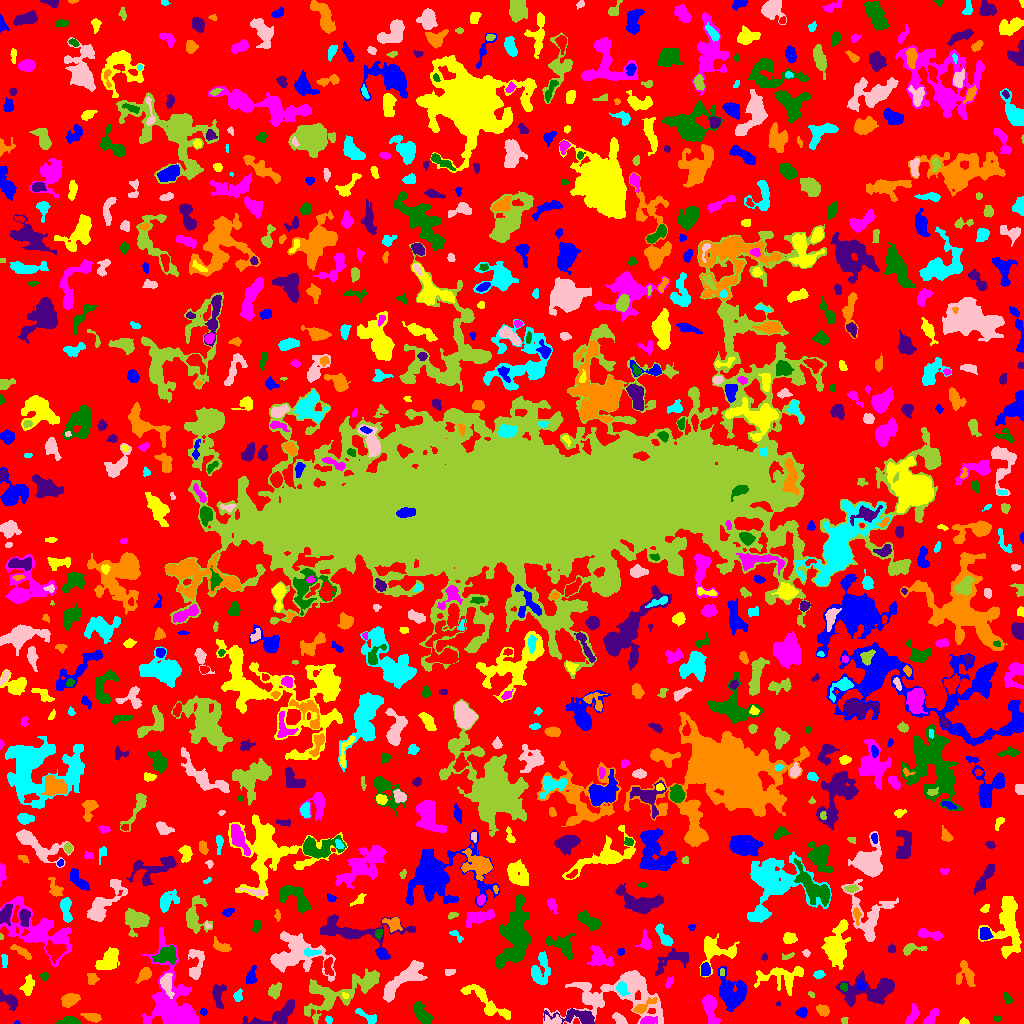

Data behind this chart, as committed beside it:
ID, X, Y, A, B, theta, total_flux, mu_max, mu_median, mu_mean, R_fwhm, R_e, R10, R90, x_start, x_end, y_start, y_end, area, greylevel
0, 509.4, 515.7, 307.4, 299.2, -0.5523, 1038462, 14.0, 1.0, 1.501, 16.68, 217.3, 82.57, 355.6, 0, 1023, 0, 1023, 691617, 1.501
1, 16.91, 1.044, 1.279, 1.01, -0.02961, 45.0, 5.0, 2.0, 2.143, 1.596, 1.262, 0.0, 2.185, 14, 20, 0, 3, 21, 5.143
2, 963.6, 1.44, 2.037, 1.302, -0.04113, 84.0, 4.0, 1.0, 1.585, 2.877, 1.954, 0.7979, 3.141, 959, 969, 0, 6, 53, 5.585
3, 912.5, 8.573, 5.673, 2.269, 1.169, 431.0, 6.0, 3.0, 2.628, 5.14, 3.949, 1.596, 6.129, 905, 919, 0, 20, 164, 5.628
4, 68.63, 2.505, 4.864, 2.016, 0.02204, 857.0, 12.0, 5.0, 5.951, 4.583, 3.656, 1.493, 5.863, 56, 80, 0, 7, 144, 7.951
5, 279.6, 9.431, 13.31, 4.181, 0.3644, 1342, 10.0, 2.0, 2.969, 5.202, 6.077, 2.111, 10.16, 242, 294, 0, 24, 452, 5.969
6, 92.62, 6.315, 4.478, 2.059, -0.2369, 365.0, 5.0, 2.0, 2.535, 4.618, 3.742, 1.493, 5.809, 80, 101, 1, 10, 144, 5.535
7, 328.6, 3.58, 1.881, 1.528, -0.8052, 81.0, 4.0, 1.0, 1.528, 2.821, 2.111, 0.7979, 3.385, 325, 332, 0, 8, 53, 6.528
8, 619.6, 4.026, 3.863, 2.165, -0.6608, 352.0, 5.0, 3.0, 2.839, 4.918, 3.613, 1.493, 5.441, 612, 627, 0, 11, 124, 5.839
9, 844.5, 3.164, 1.571, 1.474, -0.3559, 55.0, 3.0, 1.0, 1.196, 2.326, 1.954, 0.5642, 3.038, 841, 848, 0, 6, 46, 5.196
10, 674.3, 4.719, 2.309, 1.788, 1.117, 89.0, 3.0, 1.0, 1.06, 2.706, 2.394, 0.7979, 3.949, 670, 681, 0, 10, 84, 5.06
11, 801.9, 11.08, 2.75, 2.234, 0.2466, 235.0, 5.0, 2.0, 2.304, 3.7, 3.09, 1.128, 4.82, 795, 807, 6, 16, 102, 5.304
12, 503.9, 10.42, 2.341, 1.308, -0.4896, 113.0, 5.0, 2.0, 2.173, 2.459, 2.185, 0.7979, 3.478, 500, 508, 6, 13, 52, 7.173
13, 647.7, 2.619, 3.796, 1.799, 0.137, 423.0, 8.0, 3.0, 3.357, 4.222, 3.192, 1.262, 5.171, 640, 657, 0, 7, 126, 10.36
14, 996.8, 4.622, 1.792, 1.402, -0.03491, 82.0, 4.0, 2.0, 1.822, 2.821, 1.954, 0.7979, 3.241, 993, 1000, 2, 8, 45, 6.822
15, 577.2, 7.045, 12.36, 3.264, -0.08574, 1080, 7.0, 3.0, 2.842, 6.05, 6.05, 2.326, 9.608, 544, 594, 0, 15, 380, 6.842
16, 822.9, 13.15, 3.243, 2.343, -0.5518, 436.0, 7.0, 3.0, 3.354, 4.146, 3.523, 1.382, 5.557, 816, 829, 7, 19, 130, 6.354
17, 367, 6.433, 7.064, 2.132, -0.609, 441.0, 8.0, 3.0, 2.827, 3.742, 3.742, 1.382, 5.917, 355, 376, 0, 15, 156, 5.827
18, 552.9, 2.849, 5.141, 2.109, 0.02736, 279.0, 5.0, 2.0, 2.232, 3.949, 3.432, 1.262, 5.441, 544, 561, 0, 9, 125, 8.232
19, 329.3, 28.27, 18.23, 9.032, 0.3842, 2502, 8.0, 2.0, 2.517, 8.195, 9.045, 3.29, 15.26, 304, 379, 0, 55, 994, 5.517
20, 767.4, 8.713, 8.073, 2.677, -0.5237, 505.0, 5.0, 2.0, 1.996, 4.983, 4.853, 1.954, 7.979, 756, 781, 0, 19, 253, 4.996
21, 203.4, 11.5, 1.74, 1.54, 0.0, 66.0, 3.0, 1.0, 1.375, 2.523, 2.111, 0.7979, 3.338, 200, 207, 8, 15, 48, 5.375
22, 484.8, 21.97, 13.81, 3.97, -0.7326, 1051, 8.0, 2.0, 2.336, 4.687, 6.308, 2.111, 10.4, 460, 510, 4, 39, 450, 5.336
23, 930.4, 5.089, 5.067, 1.878, 0.9018, 326.0, 7.0, 2.0, 2.145, 2.932, 3.478, 1.262, 5.499, 923, 938, 0, 15, 152, 6.145
24, 421.1, 10.47, 5.969, 2.952, -0.931, 818.0, 7.0, 3.0, 2.985, 5.046, 4.886, 1.871, 8.078, 413, 433, 0, 22, 274, 5.985
25, 777.9, 19.76, 1.201, 0.9212, 0.05276, 33.0, 3.0, 1.5, 1.5, 1.871, 1.382, 0.5642, 2.111, 776, 780, 18, 22, 22, 5.5
26, 641.9, 15.67, 6.654, 2.044, 0.5945, 279.0, 7.0, 1.0, 1.632, 2.877, 3.141, 1.128, 5.809, 633, 657, 10, 26, 171, 7.632
27, 238, 27.62, 3.122, 2.135, 1.334, 326.0, 6.0, 3.0, 3.505, 4.754, 3.29, 1.262, 4.886, 233, 242, 22, 35, 93, 5.505
28, 403.4, 43.69, 14.41, 4.511, 0.6764, 2766, 10.0, 4.0, 4.242, 9.236, 8.722, 3.432, 13.03, 383, 427, 21, 63, 652, 6.242
29, 274.9, 32.76, 3.871, 2.653, 1.088, 553.0, 7.0, 3.0, 3.352, 4.918, 3.989, 1.596, 6.206, 268, 281, 24, 41, 165, 6.352
30, 914.1, 31.94, 2.764, 1.542, 1.263, 125.0, 4.0, 2.0, 1.953, 3.568, 2.394, 0.9772, 3.827, 912, 918, 25, 37, 64, 5.953
31, 730.4, 29.72, 8.356, 5.958, -1.136, 2507, 11.0, 3.0, 3.602, 7.092, 7.378, 2.821, 12.54, 718, 746, 12, 57, 696, 6.602
32, 345.3, 27.85, 1.888, 1.303, -0.7114, 60.0, 3.0, 1.5, 1.5, 2.523, 1.954, 0.5642, 3.038, 342, 349, 25, 31, 40, 8.5
33, 709.9, 15.2, 7.45, 2.688, -1.341, 1082, 8.0, 3.0, 3.279, 6.887, 5.232, 2.111, 8.195, 702, 721, 0, 29, 330, 7.279
34, 1007, 25.11, 3.346, 1.645, -1.067, 133.0, 5.0, 2.0, 1.663, 1.871, 2.877, 0.9772, 4.478, 1003, 1012, 20, 31, 80, 5.662
35, 8.802, 23.17, 5.899, 2.752, -0.6567, 561.0, 7.0, 3.0, 2.723, 4.37, 4.406, 1.693, 6.933, 0, 17, 13, 34, 206, 5.723
36, 70.23, 23.99, 4.528, 2.725, 0.3479, 679.0, 7.0, 3.0, 3.233, 5.47, 4.406, 1.784, 6.887, 61, 80, 16, 30, 210, 6.233
37, 621.9, 35.11, 2.974, 2.226, -1.103, 328.0, 6.0, 2.0, 2.394, 4.37, 3.241, 1.262, 5.14, 616, 630, 28, 42, 137, 10.39
38, 166.3, 40.61, 5.119, 2.803, -1.357, 808.0, 9.0, 3.0, 3.575, 4.72, 4.26, 1.596, 7.136, 160, 174, 25, 50, 226, 10.58
39, 810.9, 29.23, 1.905, 1.305, -0.6056, 66.0, 3.0, 2.0, 1.737, 2.646, 1.871, 0.7979, 2.985, 808, 814, 26, 32, 38, 5.737
40, 59.11, 35.87, 1.722, 1.441, -0.3283, 70.0, 3.0, 1.0, 1.346, 2.646, 2.034, 0.7979, 3.192, 56, 63, 33, 40, 52, 5.346
41, 861, 37.85, 2.537, 2.088, -1.569, 130.0, 3.0, 2.0, 1.688, 3.7, 2.821, 1.128, 4.37, 857, 866, 34, 44, 77, 8.688
42, 27.9, 37.31, 4.917, 2.816, 1.305, 662.0, 7.0, 3.0, 3.559, 5.14, 4.478, 1.784, 6.887, 19, 34, 28, 49, 186, 5.559
43, 173.5, 19.12, 21.61, 10.89, -1.278, 6552, 15.0, 3.0, 3.905, 6.956, 11.59, 3.949, 19.39, 142, 198, 0, 96, 1678, 6.905
44, 844.2, 36.67, 1.934, 1.657, -0.2005, 131.0, 5.0, 2.0, 2.22, 2.821, 2.257, 0.7979, 3.478, 840, 847, 32, 40, 59, 9.22
45, 217.6, 28.22, 6.218, 2.721, -1.522, 532.0, 6.0, 2.0, 2.429, 5.412, 4.478, 1.693, 7.181, 212, 226, 15, 39, 219, 5.429
46, 144.5, 49.26, 3.819, 2.398, 0.7916, 617.0, 9.0, 3.0, 3.881, 4.222, 3.656, 1.382, 6.024, 135, 151, 40, 56, 159, 6.881
47, 540.4, 52.04, 8.854, 4.494, 1.444, 1173, 8.0, 3.0, 2.992, 6.283, 6.155, 2.185, 9.788, 531, 550, 39, 72, 392, 5.992
48, 621.2, 30.02, 26.86, 13.19, 0.04814, 5984, 11.0, 3.0, 3.457, 7.356, 13.36, 4.549, 21.23, 543, 663, 0, 53, 1731, 5.457
49, 369.1, 42.4, 4.361, 2.416, 0.7511, 770.0, 10.0, 3.0, 4.118, 4.82, 4.029, 1.493, 6.652, 361, 377, 33, 50, 187, 8.118
50, 125, 49.48, 4.967, 2.26, 0.6788, 386.0, 6.0, 2.0, 2.608, 4.618, 3.523, 1.382, 5.726, 113, 131, 42, 56, 148, 5.608
51, 251, 46.34, 4.254, 2.383, 1.357, 366.0, 5.0, 2.0, 2.44, 4.687, 3.742, 1.493, 5.917, 246, 257, 40, 58, 150, 5.44
52, 783.1, 46.34, 12.05, 6.347, 0.001323, 1262, 7.0, 2.0, 2.246, 5.726, 6.933, 2.523, 11.59, 754, 803, 28, 57, 562, 5.246
53, 669.2, 41.38, 3.027, 1.48, 1.16, 108.0, 4.0, 1.0, 1.44, 3.338, 2.646, 0.9772, 4.107, 665, 673, 35, 47, 75, 5.44
54, 44.74, 47.04, 2.074, 2.05, -0.5082, 190.0, 7.0, 3.0, 2.969, 2.523, 2.523, 0.7979, 4.029, 40, 49, 43, 51, 64, 5.969
55, 871.7, 32.24, 14.67, 6.484, 0.09541, 3256, 13.0, 3.0, 3.721, 6.652, 8.349, 2.985, 13.98, 835, 894, 17, 53, 875, 6.721
56, 91.31, 44.52, 2.715, 2.374, 1.387, 248.0, 5.0, 2.0, 2.214, 3.909, 3.09, 1.128, 4.754, 87, 99, 39, 50, 112, 6.214
57, 819.3, 48.95, 2.499, 1.749, 0.5245, 115.0, 4.0, 1.0, 1.369, 3.338, 2.523, 0.9772, 4.068, 813, 825, 45, 53, 84, 5.369
58, 450.6, 51.78, 2.045, 1.337, 0.2284, 46.0, 2.0, 1.0, 0.6765, 3.385, 1.954, 0.7979, 3.141, 445, 455, 48, 54, 68, 4.676
59, 722.3, 51.06, 2.11, 1.172, 1.56, 77.0, 3.0, 2.0, 2.026, 2.985, 2.034, 0.7979, 3.038, 720, 724, 48, 55, 38, 8.026
... 881 more rows
